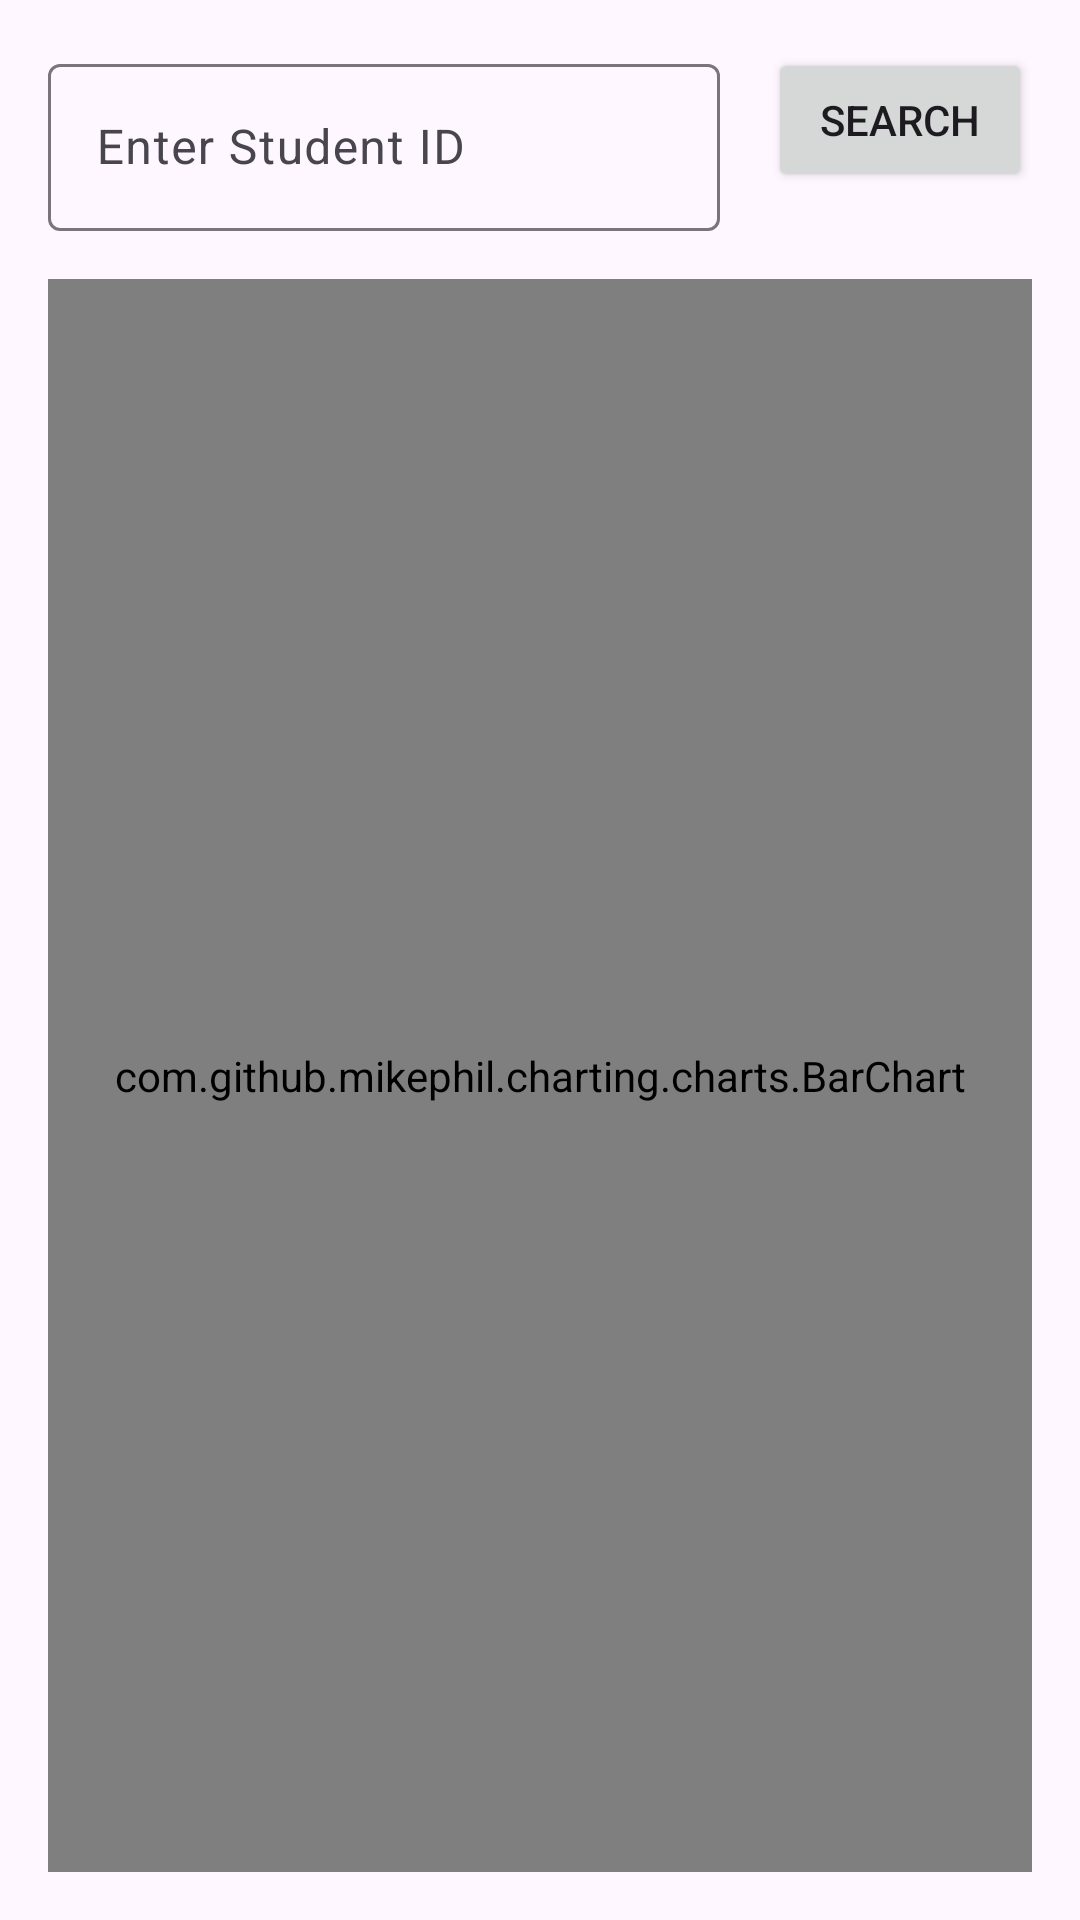

Layout XML and referenced resources for this Android screen:
<!-- AndroidManifest.xml: application theme Theme.TuitionManagerApp -->
<!-- res/layout/activity_view_results_report.xml -->
<?xml version="1.0" encoding="utf-8"?>
<androidx.constraintlayout.widget.ConstraintLayout xmlns:android="http://schemas.android.com/apk/res/android"
    xmlns:app="http://schemas.android.com/apk/res-auto"
    xmlns:tools="http://schemas.android.com/tools"
    android:id="@+id/main"
    android:layout_width="match_parent"
    android:layout_height="match_parent"
    tools:context=".admin.viewResultsReport">

    <com.google.android.material.textfield.TextInputLayout
        android:id="@+id/studentIdInputLayout"
        android:layout_width="0dp"
        android:layout_height="wrap_content"
        android:layout_margin="16dp"
        app:layout_constraintEnd_toStartOf="@+id/searchButton"
        app:layout_constraintStart_toStartOf="parent"
        app:layout_constraintTop_toTopOf="parent">

        <com.google.android.material.textfield.TextInputEditText
            android:id="@+id/studentIdEditText"
            android:layout_width="match_parent"
            android:layout_height="wrap_content"
            android:hint="Enter Student ID"
            android:inputType="text"/>
    </com.google.android.material.textfield.TextInputLayout>

    <Button
        android:id="@+id/searchButton"
        android:layout_width="wrap_content"
        android:layout_height="wrap_content"
        android:layout_marginEnd="16dp"
        android:text="Search"
        app:layout_constraintEnd_toEndOf="parent"
        app:layout_constraintTop_toTopOf="@+id/studentIdInputLayout"/>

    <com.github.mikephil.charting.charts.BarChart
        android:id="@+id/resultsChart"
        android:layout_width="0dp"
        android:layout_height="0dp"
        android:layout_margin="16dp"
        app:layout_constraintBottom_toBottomOf="parent"
        app:layout_constraintEnd_toEndOf="parent"
        app:layout_constraintStart_toStartOf="parent"
        app:layout_constraintTop_toBottomOf="@+id/studentIdInputLayout"/>

</androidx.constraintlayout.widget.ConstraintLayout>
<!-- resources referenced by this layout -->
<resources>
  <style name="Theme.TuitionManagerApp" parent="Base.Theme.TuitionManagerApp" />
  <style name="Base.Theme.TuitionManagerApp" parent="Theme.Material3.DayNight.NoActionBar">
          <item name="colorPrimary">@color/primary_color</item>
          <item name="colorOnPrimary">@color/white</item>
          <item name="android:statusBarColor">@color/primary_dark</item>
      </style>
  <color name="primary_color">#6200EE</color>
  <color name="white">#FFFFFF</color>
  <color name="primary_dark">#3700B3</color>
</resources>
